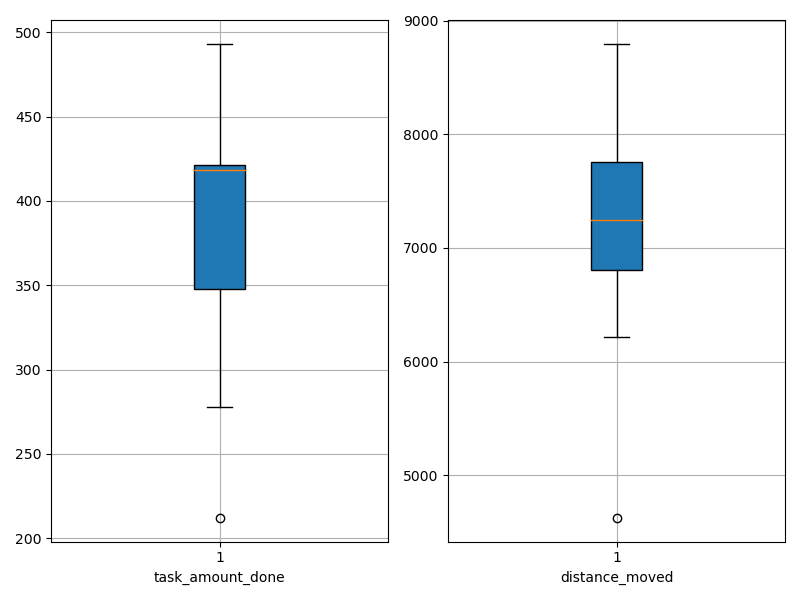

Values plotted in this chart, from the file beside it:
agent_id, task_amount_done, distance_moved
0, 421.0, 6716
1, 419.0, 7200
2, 350.0, 7772
3, 421.0, 8793
4, 347.0, 7952
5, 212.0, 4626
6, 493.0, 7299
7, 418.0, 7083
8, 278.0, 6218
9, 421.0, 7698
